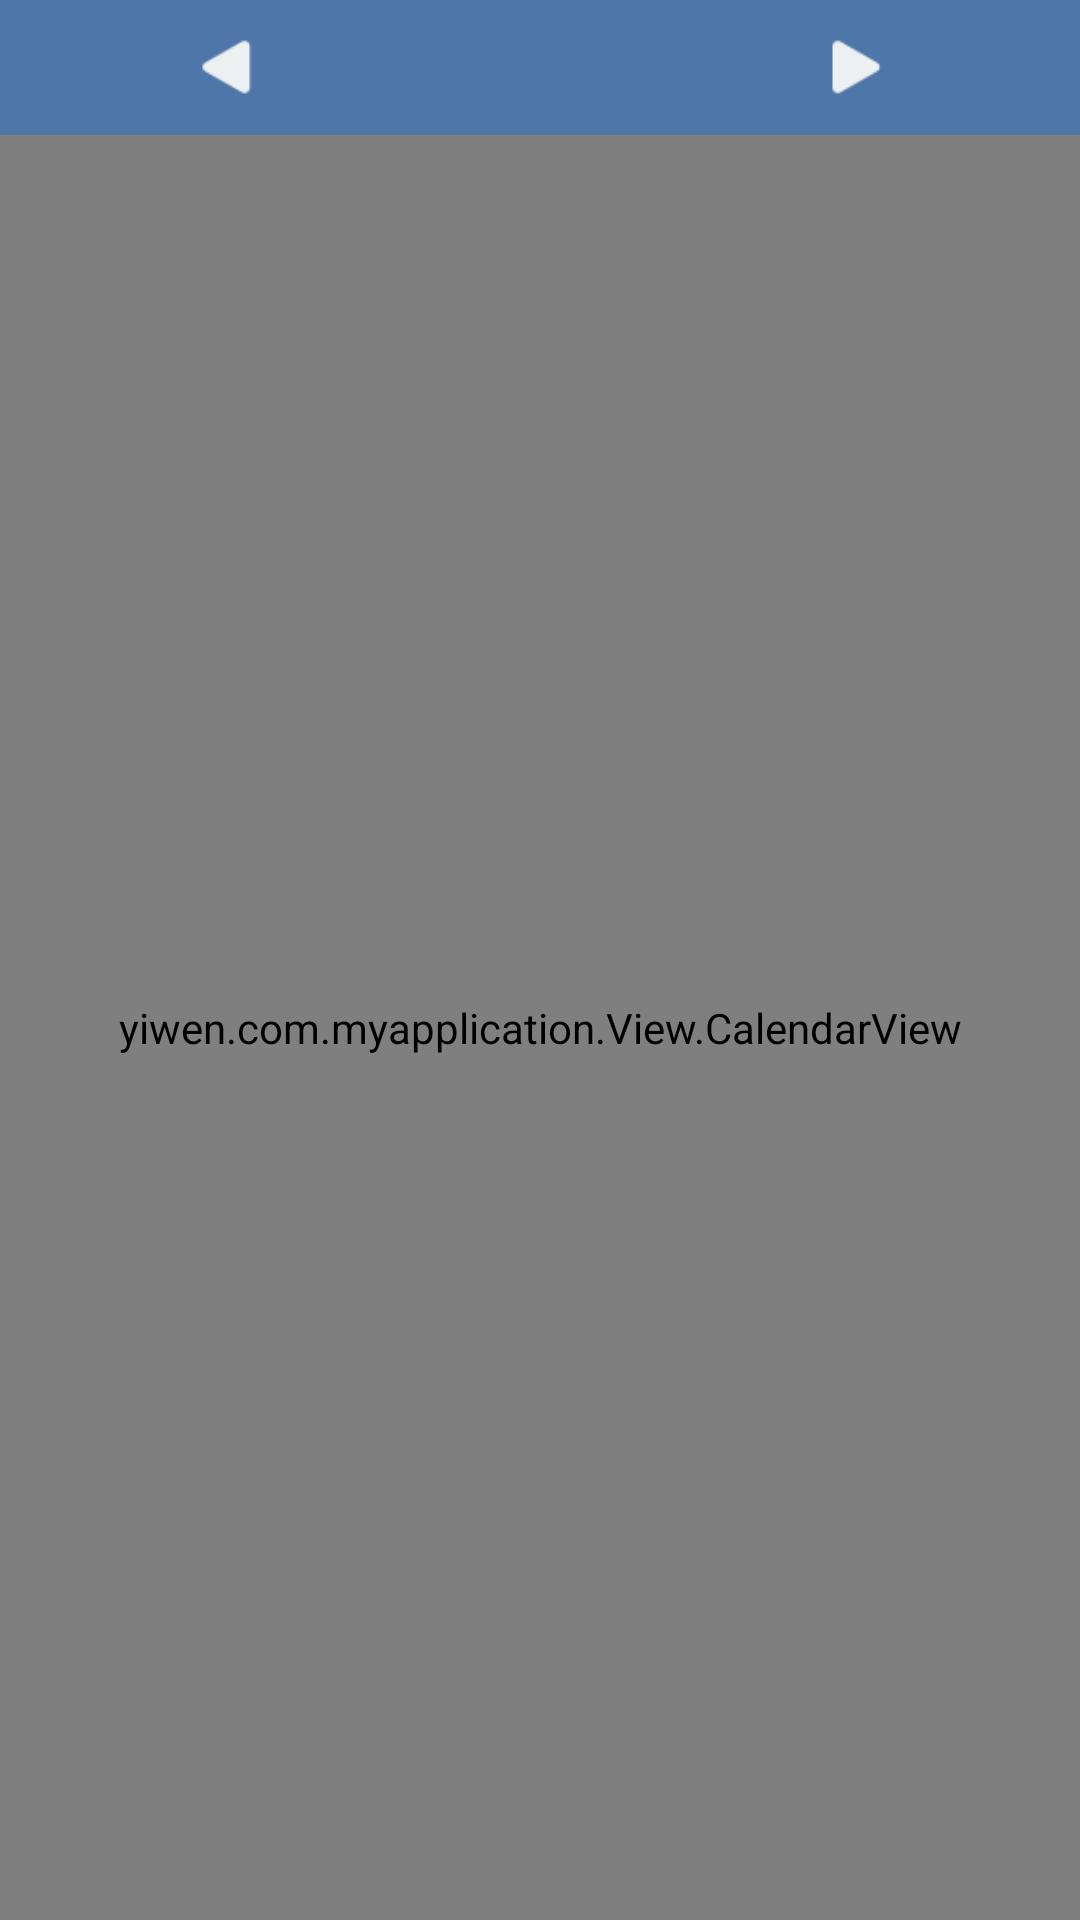

Layout XML and referenced resources for this Android screen:
<!-- AndroidManifest.xml: application theme AppTheme -->
<!-- res/layout/custom_calendar.xml -->
<?xml version="1.0" encoding="utf-8"?>
<LinearLayout xmlns:android="http://schemas.android.com/apk/res/android"
    android:id="@+id/layout_calendar"
    android:layout_width="wrap_content"
    android:layout_height="wrap_content"
    android:visibility="visible"
    android:orientation="vertical"
    android:background="@color/blue">
    <RelativeLayout
        android:layout_width="match_parent"
        android:layout_height="45dp">

        <ImageView
            android:id="@+id/calendarLeft"
            android:layout_width="20dp"
            android:layout_height="20dp"
            android:background="@null"
            android:contentDescription="@null"
            android:src="@drawable/shangyiye"
            android:layout_marginLeft="65dp"
            android:layout_centerVertical="true"
            android:layout_alignParentStart="true" />
        <TextView
            android:id="@+id/calendarCenter"
            style="@style/main_bar_text_style"
            android:layout_width="wrap_content"
            android:layout_height="wrap_content"
            android:layout_marginLeft="8dp"
            android:layout_marginRight="8dp"
            android:layout_centerHorizontal="true"
            android:layout_centerVertical="true"/>
        <ImageView
            android:id="@+id/calendarRight"
            android:layout_width="20dp"
            android:layout_height="20dp"
            android:src="@drawable/xiayiye"
            android:layout_marginRight="65dp"
            android:layout_alignTop="@+id/calendarLeft"
            android:layout_alignParentEnd="true" />
    </RelativeLayout>


    <yiwen.com.myapplication.View.CalendarView
        android:id="@+id/custom_calendar"
        android:layout_width="fill_parent"
        android:layout_height="match_parent"
        android:layout_alignParentLeft="true"
        android:layout_below="@+id/calendarCenter" />

</LinearLayout>
<!-- resources referenced by this layout -->
<resources>
  <color name="blue">#4E76A9</color>
  <!-- drawable shangyiye: png bitmap (drawable, 638 bytes) -->
  <!-- drawable xiayiye: png bitmap (drawable, 623 bytes) -->
  <style name="main_bar_text_style">
          <item name="android:textColor">@color/white</item>
          <item name="android:textStyle">bold</item>
          <item name="android:textSize">18sp</item>
      </style>
  <style name="AppTheme" parent="Theme.AppCompat.Light.DarkActionBar">
          
          <item name="colorPrimary">@color/colorPrimary</item>
          <item name="colorPrimaryDark">@color/colorPrimaryDark</item>
          <item name="colorAccent">@color/colorAccent</item>
      </style>
  <color name="white">#FFFFFF</color>
  <color name="colorPrimary">#3F51B5</color>
  <color name="colorPrimaryDark">#303F9F</color>
  <color name="colorAccent">#FF4081</color>
</resources>
